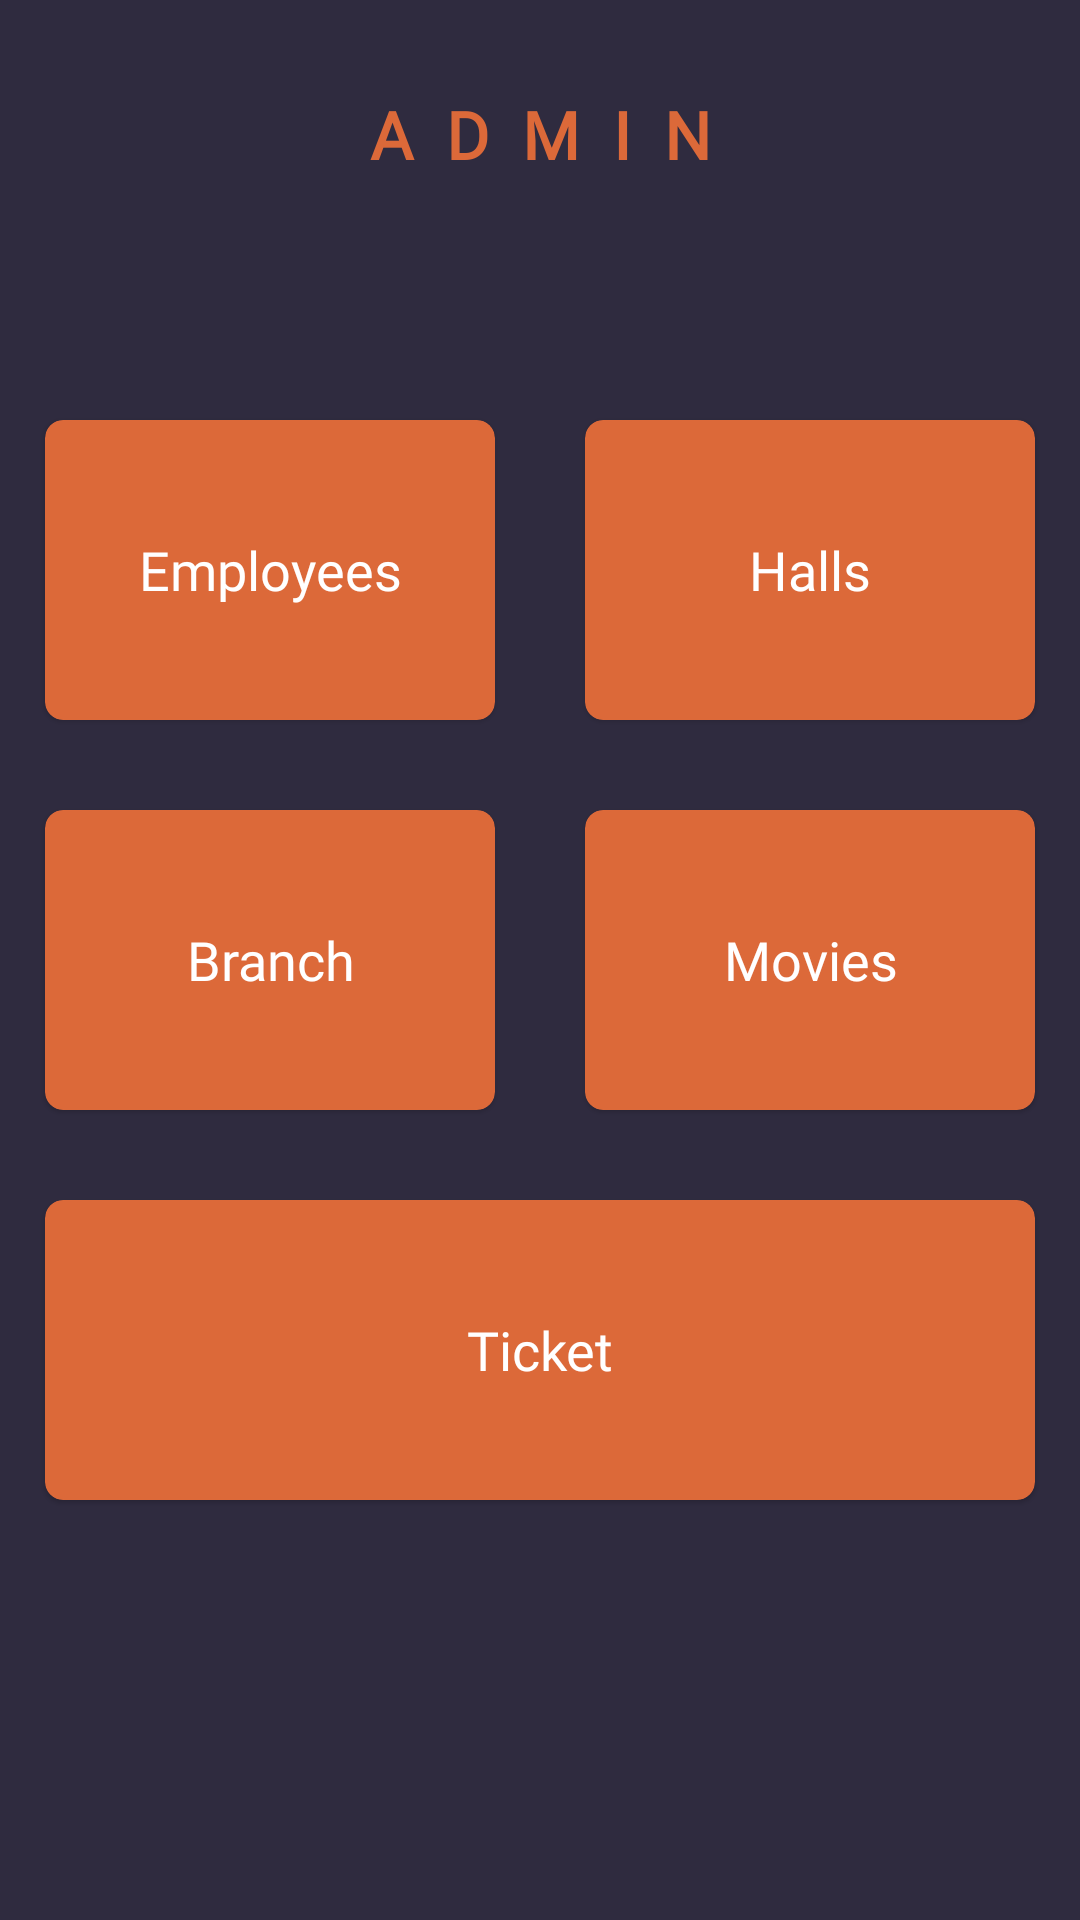

Write the Android layout XML for this screen, with the resource values it uses.
<!-- AndroidManifest.xml: application theme Theme.CinemaApp -->
<!-- res/layout/activity_admin_panel.xml -->
<?xml version="1.0" encoding="utf-8"?>
<RelativeLayout xmlns:android="http://schemas.android.com/apk/res/android"
    xmlns:app="http://schemas.android.com/apk/res-auto"
    xmlns:tools="http://schemas.android.com/tools"
    android:layout_width="match_parent"
    android:layout_height="match_parent"
    android:background="@color/primary"
    tools:context=".admin.AdminPanelActivity">

    <TextView
        android:id="@+id/title"
        android:layout_width="match_parent"
        android:layout_height="wrap_content"
        android:layout_marginStart="25sp"
        android:layout_marginTop="25sp"
        android:layout_marginEnd="25sp"
        android:layout_marginBottom="25sp"
        android:fontFamily="@font/montserrat"
        android:gravity="center"
        android:letterSpacing="0.5"
        android:lineHeight="35dp"
        android:padding="5dp"
        android:text="Admin"
        android:textAllCaps="true"
        android:textColor="@color/accent"
        android:textSize="22sp"
        android:textStyle="bold" />

    <ImageView
        android:id="@+id/backbtn"
        android:layout_width="28dp"
        android:layout_height="28dp"
        android:layout_marginStart="25sp"
        android:layout_marginTop="32sp"
        android:src="@drawable/ic_arrow_back"
        app:tint="@color/accent" />

    <LinearLayout
        android:layout_width="match_parent"
        android:layout_height="wrap_content"
        android:layout_centerInParent="true"
        android:orientation="vertical">

        <LinearLayout
            android:layout_width="match_parent"
            android:layout_height="wrap_content"
            android:gravity="center"
            android:orientation="horizontal">

            <com.google.android.material.card.MaterialCardView
                android:id="@+id/employee"
                android:layout_width="match_parent"
                android:layout_height="100dp"
                app:cardBackgroundColor="@color/accent"
                app:cardCornerRadius="6dp"
                android:layout_margin="15dp"
                android:layout_weight="1">

                <TextView
                    android:layout_width="match_parent"
                    android:layout_height="match_parent"
                    android:gravity="center"
                    android:textSize="18sp"
                    android:textColor="@color/white"
                    android:fontFamily="@font/poppins"
                    android:text="Employees" />

            </com.google.android.material.card.MaterialCardView>

            <com.google.android.material.card.MaterialCardView
                android:id="@+id/hall"
                android:layout_width="match_parent"
                android:layout_height="100dp"
                app:cardBackgroundColor="@color/accent"
                app:cardCornerRadius="6dp"
                android:layout_margin="15dp"
                android:layout_weight="1">

                <TextView
                    android:layout_width="match_parent"
                    android:layout_height="match_parent"
                    android:gravity="center"
                    android:textSize="18sp"
                    android:fontFamily="@font/poppins"
                    android:textColor="@color/white"
                    android:text="Halls" />

            </com.google.android.material.card.MaterialCardView>

        </LinearLayout>

        <LinearLayout
            android:layout_width="match_parent"
            android:layout_height="wrap_content"
            android:gravity="center"
            android:orientation="horizontal">

            <com.google.android.material.card.MaterialCardView
                android:id="@+id/branch"
                android:layout_width="match_parent"
                android:layout_height="100dp"
                app:cardBackgroundColor="@color/accent"
                app:cardCornerRadius="6dp"
                android:layout_margin="15dp"
                android:layout_weight="1">

                <TextView
                    android:layout_width="match_parent"
                    android:layout_height="match_parent"
                    android:gravity="center"
                    android:textSize="18sp"
                    android:fontFamily="@font/poppins"
                    android:textColor="@color/white"
                    android:text="Branch" />

            </com.google.android.material.card.MaterialCardView>

            <com.google.android.material.card.MaterialCardView
                android:id="@+id/movie"
                android:layout_width="match_parent"
                android:layout_height="100dp"
                app:cardBackgroundColor="@color/accent"
                app:cardCornerRadius="6dp"
                android:layout_margin="15dp"
                android:layout_weight="1">

                <TextView
                    android:layout_width="match_parent"
                    android:layout_height="match_parent"
                    android:gravity="center"
                    android:textSize="18sp"
                    android:fontFamily="@font/poppins"
                    android:textColor="@color/white"
                    android:text="Movies" />

            </com.google.android.material.card.MaterialCardView>

        </LinearLayout>

        <com.google.android.material.card.MaterialCardView
            android:id="@+id/ticket"
            android:layout_width="match_parent"
            android:layout_height="100dp"
            app:cardBackgroundColor="@color/accent"
            app:cardCornerRadius="6dp"
            android:layout_margin="15dp"
            android:layout_weight="1">

            <TextView
                android:layout_width="match_parent"
                android:layout_height="match_parent"
                android:gravity="center"
                android:textSize="18sp"
                android:textColor="@color/white"
                android:fontFamily="@font/poppins"
                android:text="Ticket" />

        </com.google.android.material.card.MaterialCardView>

    </LinearLayout>

</RelativeLayout>
<!-- resources referenced by this layout -->
<resources>
  <color name="accent">#DC6939</color>
  <color name="primary">#2F2B3F</color>
  <color name="white">#FFFFFFFF</color>
  <style name="Theme.CinemaApp" parent="Theme.MaterialComponents.Light.NoActionBar">
          
          <item name="colorPrimary">@color/accent</item>
          <item name="colorPrimaryVariant">@color/accent</item>
          <item name="colorOnPrimary">@color/white</item>
          
          <item name="colorSecondary">@color/accent</item>
          <item name="colorSecondaryVariant">@color/accent</item>
          <item name="colorOnSecondary">@color/white</item>
          
          <item name="android:statusBarColor" tools:targetApi="l">@color/primary</item>
          
      </style>
</resources>
